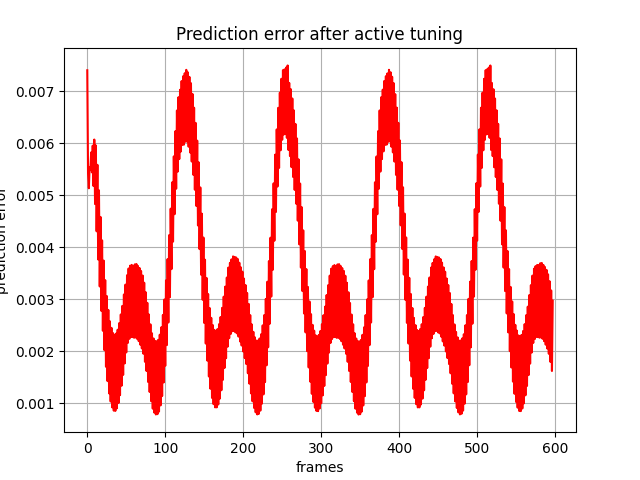

Data behind this chart, as committed beside it:
, 0
0, 0.007398
1, 0.005414
2, 0.005132
3, 0.005538
4, 0.005485
5, 0.005822
6, 0.005437
7, 0.005951
8, 0.005174
9, 0.006068
10, 0.004829
11, 0.005954
12, 0.004305
13, 0.005583
14, 0.003764
15, 0.005093
16, 0.003246
17, 0.004581
18, 0.002778
19, 0.004132
20, 0.002395
21, 0.003743
22, 0.002023
23, 0.003368
24, 0.001703
25, 0.003063
26, 0.001428
27, 0.002795
28, 0.001192
29, 0.002577
30, 0.001035
31, 0.002451
32, 0.0009231
33, 0.00235
34, 0.0008605
35, 0.002319
36, 0.000855
37, 0.002341
38, 0.0009057
39, 0.002415
40, 0.001006
41, 0.002542
42, 0.001158
43, 0.002708
44, 0.001339
45, 0.002873
46, 0.001547
47, 0.003092
48, 0.001768
49, 0.003281
50, 0.001978
51, 0.003462
52, 0.002161
53, 0.003592
54, 0.002239
55, 0.003645
56, 0.002276
57, 0.00366
58, 0.002274
59, 0.003642
... 538 more rows
